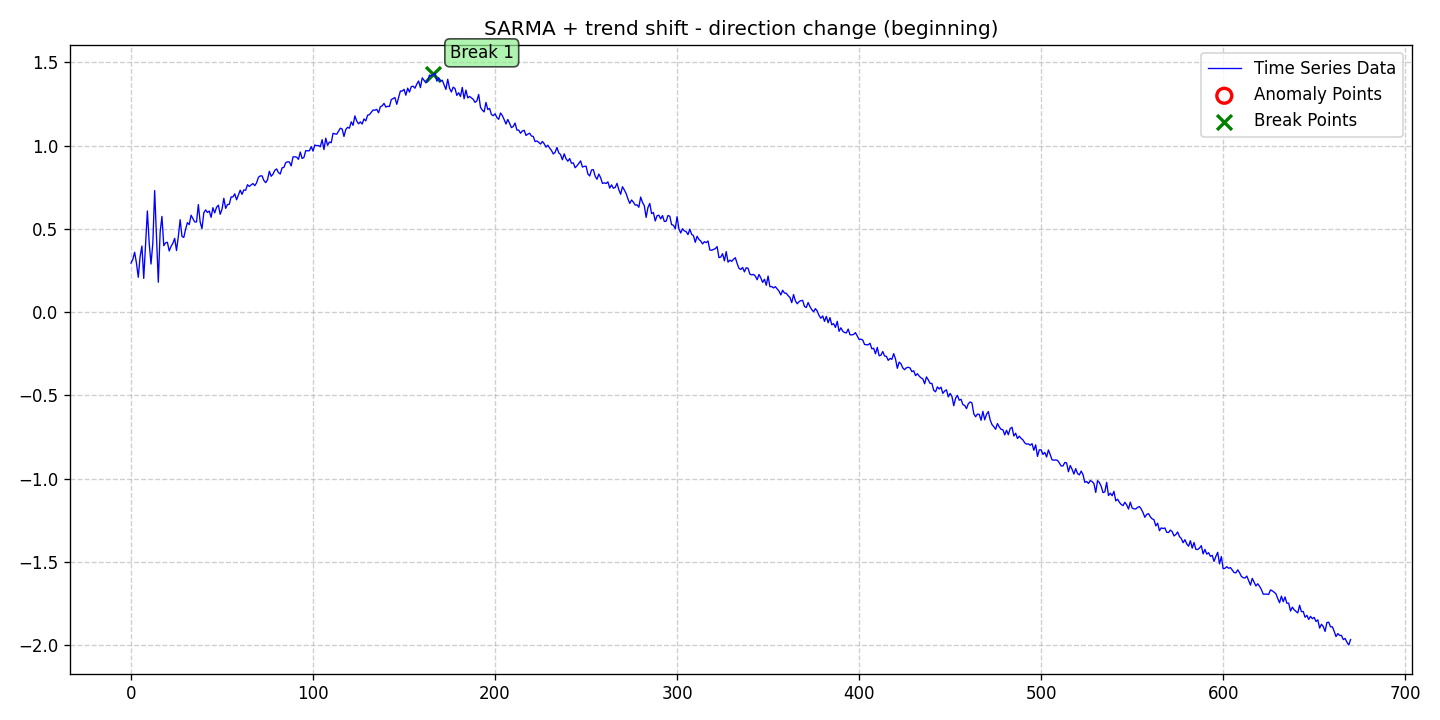

Data behind this chart, as committed beside it:
date, data, stationary, det_lin_up, det_lin_down, det_quad, det_cubic, det_exp, det_damped, stoc_trend, volatility, single_seas, multiple_seas, point_anom_single, point_anom_multi, collect_anom, context_anom, mean_shift, var_shift, trend_shift, point_anom_count, point_anom_location, point_anom_point, collect_anom_count
2020-01-01, 0.2942, 0, 0, 0, 0, 0, 0, 0, 0, 0, 1, 0, 0, 0, 0, 0, 0, 0, 1, 0, none, , 0
2020-01-02, 0.3164, 0, 0, 0, 0, 0, 0, 0, 0, 0, 1, 0, 0, 0, 0, 0, 0, 0, 1, 0, none, , 0
2020-01-03, 0.3593, 0, 0, 0, 0, 0, 0, 0, 0, 0, 1, 0, 0, 0, 0, 0, 0, 0, 1, 0, none, , 0
2020-01-04, 0.2939, 0, 0, 0, 0, 0, 0, 0, 0, 0, 1, 0, 0, 0, 0, 0, 0, 0, 1, 0, none, , 0
2020-01-05, 0.209, 0, 0, 0, 0, 0, 0, 0, 0, 0, 1, 0, 0, 0, 0, 0, 0, 0, 1, 0, none, , 0
2020-01-06, 0.3335, 0, 0, 0, 0, 0, 0, 0, 0, 0, 1, 0, 0, 0, 0, 0, 0, 0, 1, 0, none, , 0
2020-01-07, 0.3964, 0, 0, 0, 0, 0, 0, 0, 0, 0, 1, 0, 0, 0, 0, 0, 0, 0, 1, 0, none, , 0
2020-01-08, 0.2023, 0, 0, 0, 0, 0, 0, 0, 0, 0, 1, 0, 0, 0, 0, 0, 0, 0, 1, 0, none, , 0
2020-01-09, 0.4103, 0, 0, 0, 0, 0, 0, 0, 0, 0, 1, 0, 0, 0, 0, 0, 0, 0, 1, 0, none, , 0
2020-01-10, 0.6073, 0, 0, 0, 0, 0, 0, 0, 0, 0, 1, 0, 0, 0, 0, 0, 0, 0, 1, 0, none, , 0
2020-01-11, 0.4138, 0, 0, 0, 0, 0, 0, 0, 0, 0, 1, 0, 0, 0, 0, 0, 0, 0, 1, 0, none, , 0
2020-01-12, 0.2886, 0, 0, 0, 0, 0, 0, 0, 0, 0, 1, 0, 0, 0, 0, 0, 0, 0, 1, 0, none, , 0
2020-01-13, 0.4151, 0, 0, 0, 0, 0, 0, 0, 0, 0, 1, 0, 0, 0, 0, 0, 0, 0, 1, 0, none, , 0
2020-01-14, 0.7296, 0, 0, 0, 0, 0, 0, 0, 0, 0, 1, 0, 0, 0, 0, 0, 0, 0, 1, 0, none, , 0
2020-01-15, 0.4478, 0, 0, 0, 0, 0, 0, 0, 0, 0, 1, 0, 0, 0, 0, 0, 0, 0, 1, 0, none, , 0
2020-01-16, 0.1794, 0, 0, 0, 0, 0, 0, 0, 0, 0, 1, 0, 0, 0, 0, 0, 0, 0, 1, 0, none, , 0
2020-01-17, 0.4783, 0, 0, 0, 0, 0, 0, 0, 0, 0, 1, 0, 0, 0, 0, 0, 0, 0, 1, 0, none, , 0
2020-01-18, 0.5747, 0, 0, 0, 0, 0, 0, 0, 0, 0, 1, 0, 0, 0, 0, 0, 0, 0, 1, 0, none, , 0
2020-01-19, 0.3987, 0, 0, 0, 0, 0, 0, 0, 0, 0, 1, 0, 0, 0, 0, 0, 0, 0, 1, 0, none, , 0
2020-01-20, 0.416, 0, 0, 0, 0, 0, 0, 0, 0, 0, 1, 0, 0, 0, 0, 0, 0, 0, 1, 0, none, , 0
2020-01-21, 0.419, 0, 0, 0, 0, 0, 0, 0, 0, 0, 1, 0, 0, 0, 0, 0, 0, 0, 1, 0, none, , 0
2020-01-22, 0.3669, 0, 0, 0, 0, 0, 0, 0, 0, 0, 1, 0, 0, 0, 0, 0, 0, 0, 1, 0, none, , 0
2020-01-23, 0.3944, 0, 0, 0, 0, 0, 0, 0, 0, 0, 1, 0, 0, 0, 0, 0, 0, 0, 1, 0, none, , 0
2020-01-24, 0.4129, 0, 0, 0, 0, 0, 0, 0, 0, 0, 1, 0, 0, 0, 0, 0, 0, 0, 1, 0, none, , 0
2020-01-25, 0.443, 0, 0, 0, 0, 0, 0, 0, 0, 0, 1, 0, 0, 0, 0, 0, 0, 0, 1, 0, none, , 0
2020-01-26, 0.3696, 0, 0, 0, 0, 0, 0, 0, 0, 0, 1, 0, 0, 0, 0, 0, 0, 0, 1, 0, none, , 0
2020-01-27, 0.4533, 0, 0, 0, 0, 0, 0, 0, 0, 0, 1, 0, 0, 0, 0, 0, 0, 0, 1, 0, none, , 0
2020-01-28, 0.5548, 0, 0, 0, 0, 0, 0, 0, 0, 0, 1, 0, 0, 0, 0, 0, 0, 0, 1, 0, none, , 0
2020-01-29, 0.4547, 0, 0, 0, 0, 0, 0, 0, 0, 0, 1, 0, 0, 0, 0, 0, 0, 0, 1, 0, none, , 0
2020-01-30, 0.4482, 0, 0, 0, 0, 0, 0, 0, 0, 0, 1, 0, 0, 0, 0, 0, 0, 0, 1, 0, none, , 0
2020-01-31, 0.4979, 0, 0, 0, 0, 0, 0, 0, 0, 0, 1, 0, 0, 0, 0, 0, 0, 0, 1, 0, none, , 0
2020-02-01, 0.5372, 0, 0, 0, 0, 0, 0, 0, 0, 0, 1, 0, 0, 0, 0, 0, 0, 0, 1, 0, none, , 0
2020-02-02, 0.5255, 0, 0, 0, 0, 0, 0, 0, 0, 0, 1, 0, 0, 0, 0, 0, 0, 0, 1, 0, none, , 0
2020-02-03, 0.5817, 0, 0, 0, 0, 0, 0, 0, 0, 0, 1, 0, 0, 0, 0, 0, 0, 0, 1, 0, none, , 0
2020-02-04, 0.561, 0, 0, 0, 0, 0, 0, 0, 0, 0, 1, 0, 0, 0, 0, 0, 0, 0, 1, 0, none, , 0
2020-02-05, 0.5413, 0, 0, 0, 0, 0, 0, 0, 0, 0, 1, 0, 0, 0, 0, 0, 0, 0, 1, 0, none, , 0
2020-02-06, 0.5413, 0, 0, 0, 0, 0, 0, 0, 0, 0, 1, 0, 0, 0, 0, 0, 0, 0, 1, 0, none, , 0
2020-02-07, 0.6456, 0, 0, 0, 0, 0, 0, 0, 0, 0, 1, 0, 0, 0, 0, 0, 0, 0, 1, 0, none, , 0
2020-02-08, 0.5404, 0, 0, 0, 0, 0, 0, 0, 0, 0, 1, 0, 0, 0, 0, 0, 0, 0, 1, 0, none, , 0
2020-02-09, 0.5012, 0, 0, 0, 0, 0, 0, 0, 0, 0, 1, 0, 0, 0, 0, 0, 0, 0, 1, 0, none, , 0
2020-02-10, 0.5964, 0, 0, 0, 0, 0, 0, 0, 0, 0, 1, 0, 0, 0, 0, 0, 0, 0, 1, 0, none, , 0
2020-02-11, 0.6138, 0, 0, 0, 0, 0, 0, 0, 0, 0, 1, 0, 0, 0, 0, 0, 0, 0, 1, 0, none, , 0
2020-02-12, 0.5983, 0, 0, 0, 0, 0, 0, 0, 0, 0, 1, 0, 0, 0, 0, 0, 0, 0, 1, 0, none, , 0
2020-02-13, 0.6066, 0, 0, 0, 0, 0, 0, 0, 0, 0, 1, 0, 0, 0, 0, 0, 0, 0, 1, 0, none, , 0
2020-02-14, 0.5691, 0, 0, 0, 0, 0, 0, 0, 0, 0, 1, 0, 0, 0, 0, 0, 0, 0, 1, 0, none, , 0
2020-02-15, 0.627, 0, 0, 0, 0, 0, 0, 0, 0, 0, 1, 0, 0, 0, 0, 0, 0, 0, 1, 0, none, , 0
2020-02-16, 0.5958, 0, 0, 0, 0, 0, 0, 0, 0, 0, 1, 0, 0, 0, 0, 0, 0, 0, 1, 0, none, , 0
2020-02-17, 0.6292, 0, 0, 0, 0, 0, 0, 0, 0, 0, 1, 0, 0, 0, 0, 0, 0, 0, 1, 0, none, , 0
2020-02-18, 0.6422, 0, 0, 0, 0, 0, 0, 0, 0, 0, 1, 0, 0, 0, 0, 0, 0, 0, 1, 0, none, , 0
2020-02-19, 0.5873, 0, 0, 0, 0, 0, 0, 0, 0, 0, 1, 0, 0, 0, 0, 0, 0, 0, 1, 0, none, , 0
2020-02-20, 0.6174, 0, 0, 0, 0, 0, 0, 0, 0, 0, 1, 0, 0, 0, 0, 0, 0, 0, 1, 0, none, , 0
2020-02-21, 0.6837, 0, 0, 0, 0, 0, 0, 0, 0, 0, 1, 0, 0, 0, 0, 0, 0, 0, 1, 0, none, , 0
2020-02-22, 0.6231, 0, 0, 0, 0, 0, 0, 0, 0, 0, 1, 0, 0, 0, 0, 0, 0, 0, 1, 0, none, , 0
2020-02-23, 0.6458, 0, 0, 0, 0, 0, 0, 0, 0, 0, 1, 0, 0, 0, 0, 0, 0, 0, 1, 0, none, , 0
2020-02-24, 0.6475, 0, 0, 0, 0, 0, 0, 0, 0, 0, 1, 0, 0, 0, 0, 0, 0, 0, 1, 0, none, , 0
2020-02-25, 0.6917, 0, 0, 0, 0, 0, 0, 0, 0, 0, 1, 0, 0, 0, 0, 0, 0, 0, 1, 0, none, , 0
2020-02-26, 0.6915, 0, 0, 0, 0, 0, 0, 0, 0, 0, 1, 0, 0, 0, 0, 0, 0, 0, 1, 0, none, , 0
2020-02-27, 0.7103, 0, 0, 0, 0, 0, 0, 0, 0, 0, 1, 0, 0, 0, 0, 0, 0, 0, 1, 0, none, , 0
2020-02-28, 0.6745, 0, 0, 0, 0, 0, 0, 0, 0, 0, 1, 0, 0, 0, 0, 0, 0, 0, 1, 0, none, , 0
2020-02-29, 0.7024, 0, 0, 0, 0, 0, 0, 0, 0, 0, 1, 0, 0, 0, 0, 0, 0, 0, 1, 0, none, , 0
... 611 more rows
